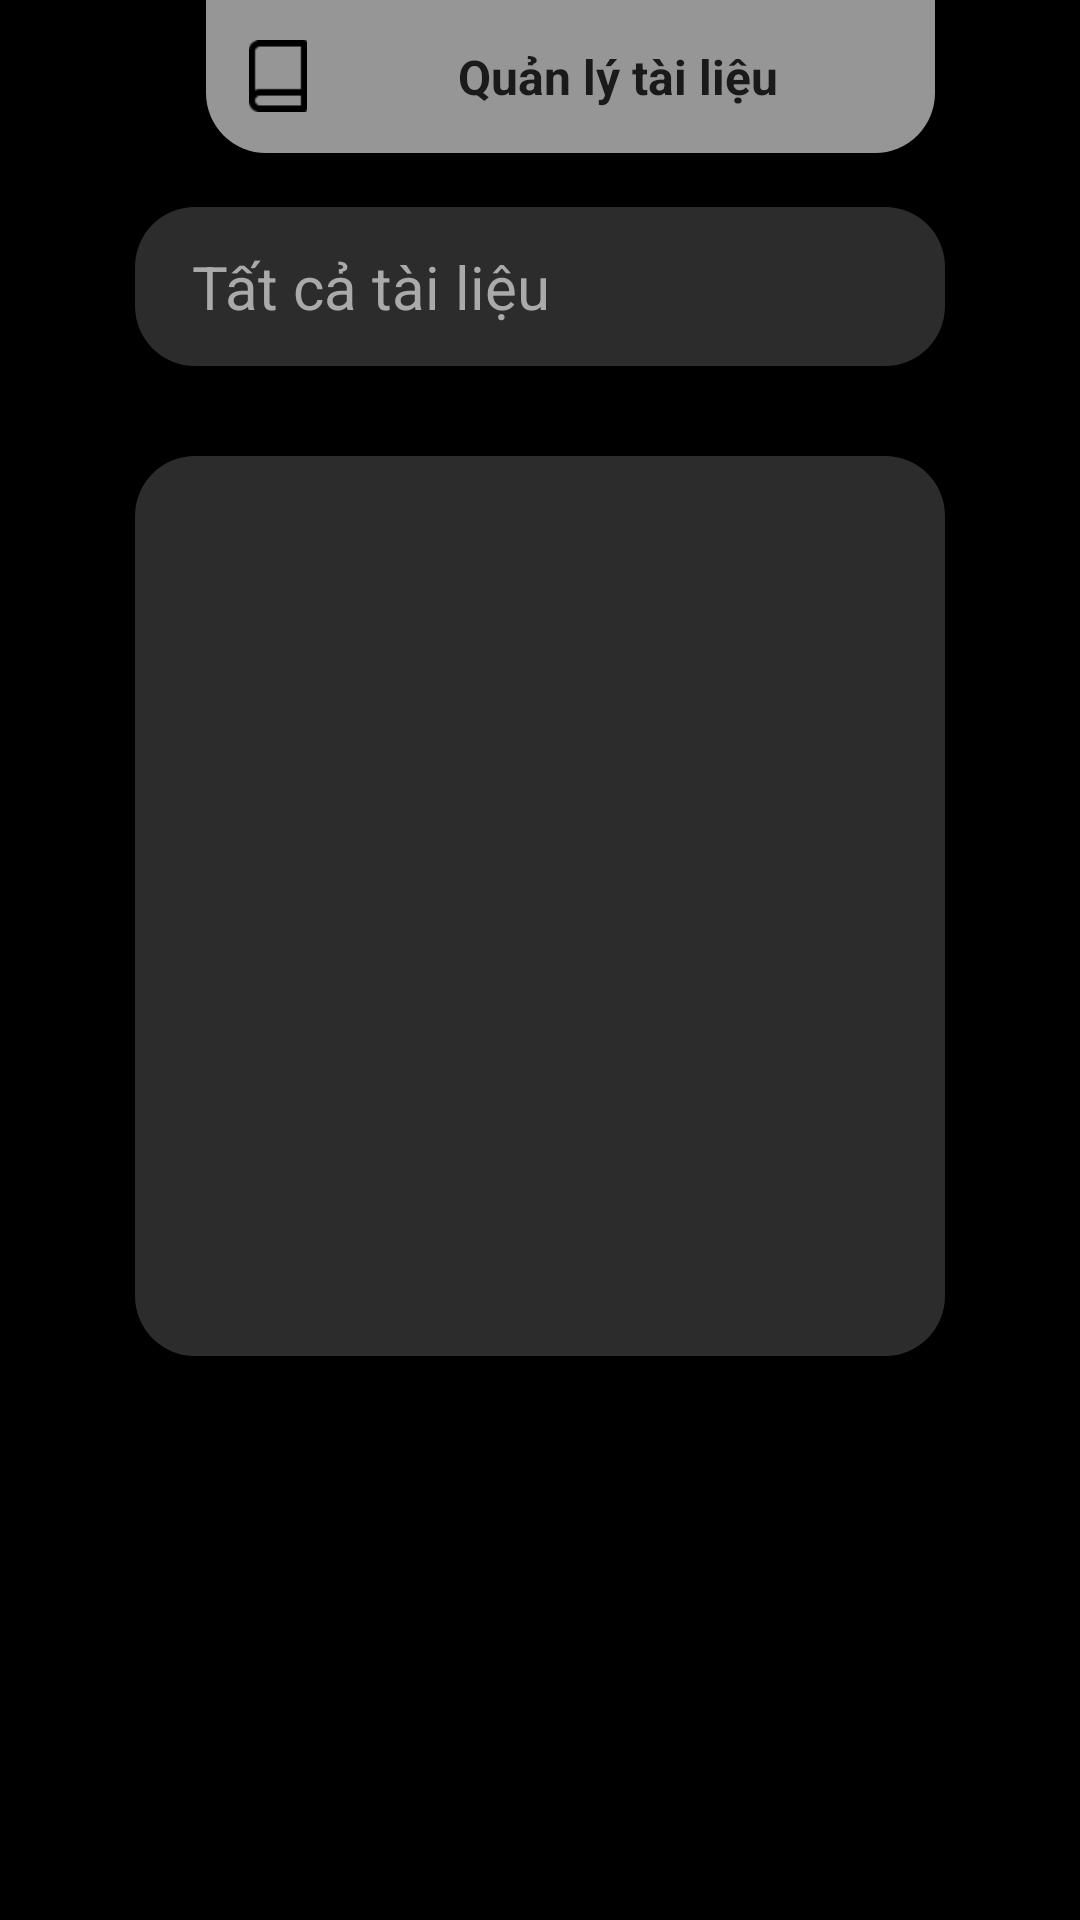

Android layout source for this screen:
<!-- AndroidManifest.xml: application theme Theme.MyApplication -->
<!-- res/layout/admin_all_doc.xml -->
<?xml version="1.0" encoding="utf-8"?>
<androidx.constraintlayout.widget.ConstraintLayout xmlns:android="http://schemas.android.com/apk/res/android"
    xmlns:app="http://schemas.android.com/apk/res-auto"
    xmlns:tools="http://schemas.android.com/tools"
    android:layout_width="match_parent"
    android:layout_height="match_parent"
    android:id="@+id/main">
    <ImageView
        android:id="@+id/img_backTL"
        android:layout_width="30dp"
        android:layout_height="30dp"
        android:layout_marginTop="16dp"
        android:src="@drawable/icon_back"
        app:layout_constraintEnd_toStartOf="@+id/header"
        app:layout_constraintHorizontal_bias="0.538"
        app:layout_constraintStart_toStartOf="parent"
        app:layout_constraintTop_toTopOf="parent" />

    
    <LinearLayout
        android:id="@+id/header"
        android:layout_width="wrap_content"
        android:layout_height="51dp"
        android:layout_marginStart="89dp"
        android:layout_marginLeft="16dp"
        android:layout_marginEnd="69dp"
        android:layout_marginRight="16dp"
        android:layout_marginBottom="16dp"
        android:background="@drawable/thame_header_gray"
        android:clipToPadding="false"
        android:elevation="4dp"
        android:gravity="center_vertical"
        android:orientation="horizontal"
        android:padding="12dp"
        app:layout_constraintTop_toTopOf="parent"
        app:layout_constraintStart_toStartOf="parent"
        app:layout_constraintEnd_toEndOf="parent">

        <ImageView
            android:layout_width="24dp"
            android:layout_height="24dp"
            android:layout_marginEnd="8dp"
            android:src="@drawable/icon_documents"
            app:tint="@color/black" />

        <TextView
            android:layout_width="187dp"
            android:layout_height="wrap_content"
            android:gravity="center"
            android:text="Quản lý tài liệu"
            android:textColor="#1A1A1A"
            android:textSize="16sp"
            android:textStyle="bold" />

    </LinearLayout>

    

    <ScrollView
        android:id="@+id/scrollView3"
        android:layout_width="match_parent"
        android:layout_height="wrap_content"
        app:layout_constraintBottom_toBottomOf="parent"
        app:layout_constraintEnd_toEndOf="parent"
        app:layout_constraintHorizontal_bias="1.0"
        app:layout_constraintStart_toStartOf="parent"
        app:layout_constraintTop_toBottomOf="@id/header"
        app:layout_constraintVertical_bias="0.0">

        <LinearLayout
            android:layout_width="match_parent"
            android:layout_height="wrap_content"
            android:layout_margin="0dp"
            android:orientation="vertical"
            android:paddingHorizontal="45dp"
            android:paddingTop="18dp"
            android:paddingBottom="83dp">

            <TextView
                android:layout_width="match_parent"
                android:layout_height="wrap_content"
                android:layout_marginBottom="30dp"
                android:background="@drawable/edt_round_gray"
                android:hint="Tất cả tài liệu"
                android:paddingVertical="13dp"
                android:paddingLeft="19dp"
                android:paddingRight="38dp"
                android:textColor="#FFFFFF"
                android:textColorHint="#AAAAAA"
                android:textSize="20sp" />

            <androidx.recyclerview.widget.RecyclerView
                android:id="@+id/recyclerViewTL"
                android:layout_width="match_parent"
                android:layout_height="300dp"
                android:layout_marginBottom="30dp"
                android:background="@drawable/edt_round_gray" />


        </LinearLayout>

    </ScrollView>
    <androidx.appcompat.widget.AppCompatButton
        android:id="@+id/addTL"
        android:layout_width="164dp"
        android:layout_height="wrap_content"
        android:text="Thêm tài liệu"
        android:padding="20dp"
        android:background="@drawable/btn_round_gray"
        app:layout_constraintBottom_toBottomOf="parent"
        app:layout_constraintEnd_toEndOf="parent"
        app:layout_constraintStart_toStartOf="parent"
        app:layout_constraintTop_toBottomOf="@+id/scrollView3" />
</androidx.constraintlayout.widget.ConstraintLayout>
<!-- resources referenced by this layout -->
<resources>
  <color name="black">#FF000000</color>
  <!-- drawable edt_round_gray (drawable) -->
  <?xml version="1.0" encoding="utf-8"?>
  <shape xmlns:android="http://schemas.android.com/apk/res/android"
      android:shape="rectangle">
      <solid android:color="#2C2C2C" />
      <corners android:radius="20dp"/>
  </shape>
  <!-- drawable icon_documents: png bitmap (drawable, 345 bytes) -->
  <!-- drawable thame_header_gray (drawable) -->
  <?xml version="1.0" encoding="utf-8"?>
  <shape xmlns:android="http://schemas.android.com/apk/res/android"
      android:shape="rectangle">
      <solid android:color="@color/gray"/>
      <corners android:bottomLeftRadius="20dp"
          android:bottomRightRadius="20dp"/>
  
  </shape>
  <style name="Theme.MyApplication" parent="Theme.MaterialComponents.Light.NoActionBar">
          
          <item name="colorPrimary">@color/purple_500</item>
          <item name="colorPrimaryVariant">@color/purple_700</item>
          <item name="colorOnPrimary">@color/white</item>
          
          <item name="colorSecondary">@color/teal_200</item>
          <item name="colorSecondaryVariant">@color/teal_700</item>
          <item name="colorOnSecondary">@color/black</item>
          
          <item name="android:statusBarColor">?attr/colorPrimaryVariant</item>
          <item name="android:windowBackground">@color/black</item>
          
      </style>
  <color name="gray">#969696</color>
  <color name="purple_500">#FF6200EE</color>
  <color name="purple_700">#FF3700B3</color>
  <color name="white">#FFFFFFFF</color>
  <color name="teal_200">#FF03DAC5</color>
  <color name="teal_700">#FF018786</color>
</resources>
